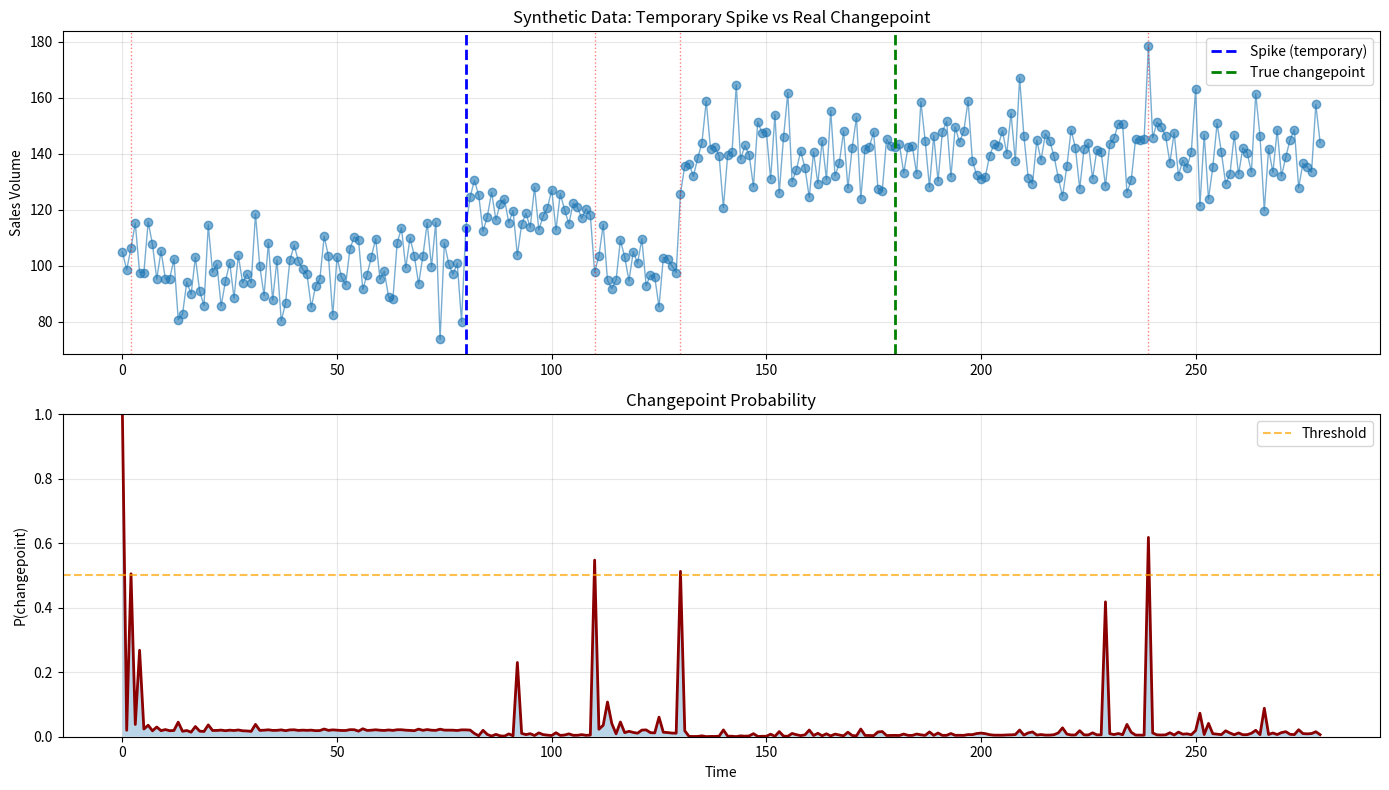

Source code (Python):
import numpy as np
import matplotlib.pyplot as plt
import pandas as pd
from scipy import stats

class BayesianOnlineChangePointDetector:
    """
    Simplified Bayesian Online Changepoint Detection
    """
    
    def __init__(self, data, lambda_param=100, max_run_length=None):
        self.data = np.array(data, dtype=float)
        self.T = len(data)
        self.lambda_param = lambda_param
        self.max_run_length = max_run_length or min(self.T, 200)
        
        self.hazard = 1.0 / self.lambda_param
        self.run_length_posterior = np.zeros((self.T, self.max_run_length))
        self.run_length_posterior[0, 0] = 1.0
        
        # Track sufficient statistics
        self.means = np.zeros((self.T, self.max_run_length))
        self.stds = np.ones((self.T, self.max_run_length))
        self.counts = np.zeros((self.T, self.max_run_length))
        
    def fit(self):
        """Run BOCPD"""
        for t in range(1, self.T):
            x = self.data[t]
            max_r = min(t, self.max_run_length - 1)
            
            # Compute likelihood for each run length
            likelihoods = np.zeros(max_r + 1)
            
            for r in range(max_r + 1):
                if r == 0:
                    # New regime: use global mean/std
                    mu = self.data[:t].mean()
                    sigma = self.data[:t].std() + 0.1
                else:
                    # Existing regime: use statistics from this run
                    mu = self.means[t-1, r]
                    sigma = self.stds[t-1, r]
                
                sigma = max(sigma, 0.5)  # Avoid numerical issues
                likelihoods[r] = stats.norm.pdf(x, mu, sigma)
            
            # Update run length posterior using Bayes rule
            # P(r_t | x_1:t) ∝ P(x_t | r_{t-1}) * [H(r)*P(r=0) + (1-H(r))*P(r|r-1)]
            
            # Growth probabilities (no changepoint)
            growth = (1 - self.hazard) * self.run_length_posterior[t-1, :max_r]
            
            # Changepoint probability
            cp_prob = self.hazard * np.sum(self.run_length_posterior[t-1, :max_r+1])
            
            # Posterior
            posterior = np.zeros(max_r + 1)
            posterior[0] = cp_prob * likelihoods[0]
            if max_r > 0:
                posterior[1:max_r+1] = growth * likelihoods[:max_r]
            
            # Normalize
            norm = np.sum(posterior)
            if norm > 0:
                self.run_length_posterior[t, :max_r+1] = posterior / norm
            else:
                self.run_length_posterior[t, 0] = 1.0
            
            # Update sufficient statistics for next step
            for r in range(max_r + 1):
                if r == 0:
                    # New run: just this point
                    self.means[t, 0] = x
                    self.stds[t, 0] = 1.0
                    self.counts[t, 0] = 1
                else:
                    # Continuing run: accumulate
                    prev_mean = self.means[t-1, r-1]
                    prev_count = self.counts[t-1, r-1]
                    prev_std = self.stds[t-1, r-1]
                    
                    new_count = prev_count + 1
                    new_mean = (prev_count * prev_mean + x) / new_count
                    # Simple online variance estimate
                    new_std = np.sqrt((prev_std**2 * prev_count + (x - new_mean)**2) / new_count + 0.1)
                    
                    self.means[t, r] = new_mean
                    self.stds[t, r] = new_std
                    self.counts[t, r] = new_count
    
    def get_changepoint_times(self, threshold=0.5):
        changepoints = []
        for t in range(1, self.T):
            if self.run_length_posterior[t, 0] > threshold:
                changepoints.append(t)
        return changepoints


# Test with simple data
print("Creating synthetic data with changepoint...")
np.random.seed(42)

# Regime 1: mean = 100, std = 10
regime1 = np.random.normal(100, 10, 100)

# Changepoint at week 150
# Regime 2: mean = 140, std = 10 (persistent increase)
regime2 = np.random.normal(140, 10, 150)

# Spike around week 80 (temporary)
spike = np.random.normal(120, 5, 30)

synthetic_data = np.concatenate([regime1[:80], spike, regime1[80:], regime2])

print(f"Data shape: {synthetic_data.shape}")
print(f"Regime 1 mean: {synthetic_data[:100].mean():.2f}")
print(f"Spike mean: {synthetic_data[80:110].mean():.2f}")
print(f"Regime 2 mean: {synthetic_data[200:].mean():.2f}")

# Run detector
detector = BayesianOnlineChangePointDetector(synthetic_data, lambda_param=50, max_run_length=100)
print("\nFitting detector...")
detector.fit()

changepoints = detector.get_changepoint_times(threshold=0.5)
print(f"Detected changepoints: {changepoints}")

# Visualize
fig, axes = plt.subplots(2, 1, figsize=(14, 8))

# Plot 1: Data
ax = axes[0]
ax.plot(synthetic_data, 'o-', alpha=0.6, linewidth=1)
ax.axvline(80, color='blue', linestyle='--', label='Spike (temporary)', linewidth=2)
ax.axvline(180, color='green', linestyle='--', label='True changepoint', linewidth=2)
for cp in changepoints:
    ax.axvline(cp, color='red', alpha=0.5, linestyle=':', linewidth=1)
ax.set_ylabel('Sales Volume')
ax.set_title('Synthetic Data: Temporary Spike vs Real Changepoint')
ax.legend()
ax.grid(True, alpha=0.3)

# Plot 2: Changepoint probability
ax = axes[1]
cp_probs = detector.run_length_posterior[:, 0]
ax.plot(cp_probs, color='darkred', linewidth=2)
ax.axhline(0.5, color='orange', linestyle='--', alpha=0.7, label='Threshold')
ax.fill_between(range(len(cp_probs)), 0, cp_probs, alpha=0.3)
ax.set_ylabel('P(changepoint)')
ax.set_xlabel('Time')
ax.set_title('Changepoint Probability')
ax.set_ylim([0, 1])
ax.grid(True, alpha=0.3)
ax.legend()

plt.tight_layout()
plt.savefig('bocpd_demo.png', dpi=100)
print("\nPlot saved to bocpd_demo.png")
plt.show()
